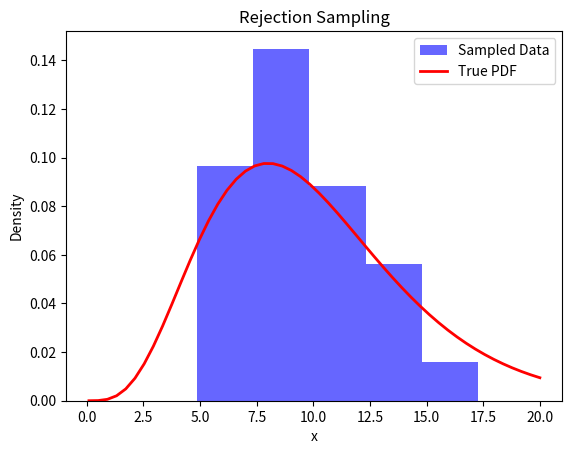

This chart was generated by the following Python code:
import numpy as np
import matplotlib.pyplot as plt
import math

# Define the PDF
def pdf(X, theta):
    """
    Calculate the probability density function (PDF) for the given X and theta.
    
    Parameters:
        X (float or numpy array): The value(s) at which to evaluate the PDF.
        theta (float): The parameter of the distribution (theta > 0).
    
    Returns:
        float or numpy array: The PDF value(s) at X.
    """
    # Check for valid inputs
    if theta <= 0:
        raise ValueError("theta must be greater than 0.")
    if np.any(X <= 0):
        raise ValueError("X must be greater than 0.")
    
    # Compute the PDF
    coefficient = X**4 / (math.factorial(4) * theta**5)
    exponential_term = np.exp(-X / theta)
    return coefficient * exponential_term

# Define the proposal distribution (uniform over a larger range)
theta = 2
x_max = 20  # Upper limit for the proposal distribution

def proposal_distribution():
    return np.random.uniform(0.1, x_max)  # Adjusted range to cover more of the PDF

M = np.max(pdf(np.linspace(1, x_max, 1000), theta))  # Compute M as the maximum of the PDF

# Rejection sampling
samples = []
num_samples = 50  # Increased number of samples for better results

while len(samples) < num_samples:
    x = proposal_distribution()
    u = np.random.uniform(0.1, 1)
    
    if u <= pdf(x, theta) / (M * 1):  # g(x) = 1 for uniform distribution
        samples.append(x)
print(len(samples))
# Plot the histogram of the samples
plt.hist(samples, bins=5, density=True, alpha=0.6, color='b', label='Sampled Data')

# Plot the true PDF for comparison
x = np.linspace(0.1, x_max, 50)
pdf_values = pdf(x, theta)
plt.plot(x, pdf_values, 'r-', lw=2, label='True PDF')

plt.title('Rejection Sampling')
plt.xlabel('x')
plt.ylabel('Density')
plt.legend()
plt.show()